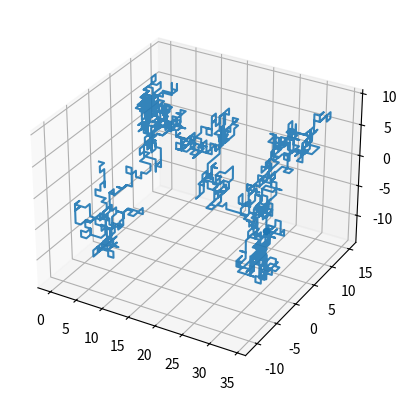

Recreate this plot in Python.
import numpy as np
import matplotlib.pyplot as plt
from mpl_toolkits.mplot3d import Axes3D #for plotting the 3-D plot.

N =1500
R = (np.random.rand(N)*6).astype("int") #Randomly intializing the steps
x = np.zeros(N)
y = np.zeros(N)
z = np.zeros(N)
x[ R==0 ] = -1; x[ R==1 ] = 1 #assigning the axis for each variable to use
y[ R==2 ] = -1; y[ R==3 ] = 1
z[ R==4 ] = -1; z[ R==5 ] = 1
x = np.cumsum(x) #The cumsum() function is used to get cumulative sum over a DataFrame or Series axis i.e. it sums the steps across for eachaxis of the plane.
y = np.cumsum(y)
z = np.cumsum(z)
plt.figure()
ax = plt.subplot(1,1,1, projection='3d')
ax.plot(x, y, z,alpha=0.9) #alpha sets the darkness of the path.
ax.scatter(x[-1],y[-1],z[-1])
plt.show()